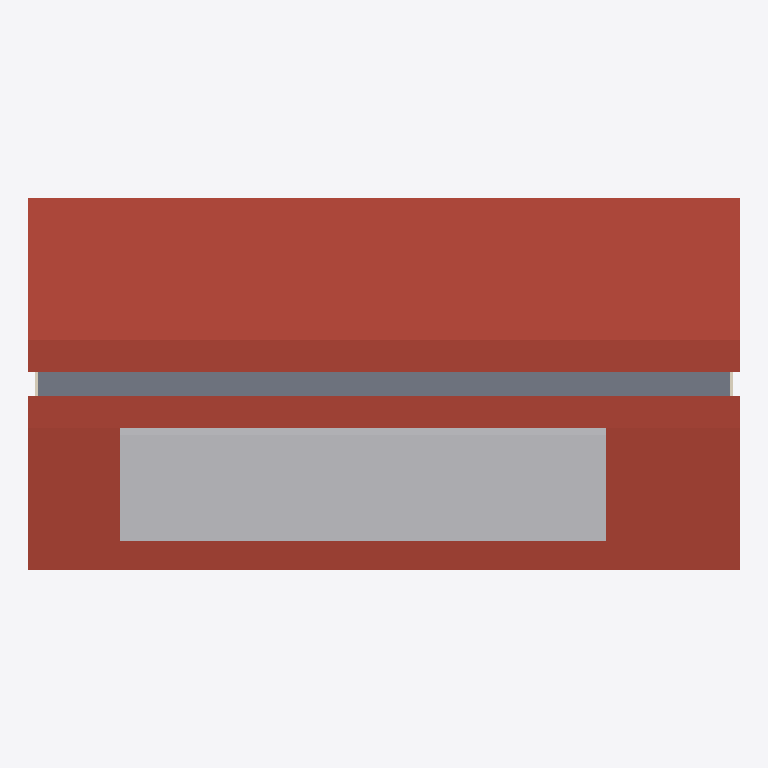
Plan cut of the same IFC building model at storey 'Dach' (level 6.20 m, cut at 7.60 m), seen from above with north up, elements coloured by IFC class: 2 roofs (red-brown), 2 coverings (cream), 1 other element (light grey), 1 slab (grey). Cut surfaces are drawn darker.
Extent 23.4 m × 12.2 m × 11.1 m (x, y, z). Storeys (4): Untergeschoss at -2.72 m; Erdgeschoss at 0.00 m; Obergeschoss at 3.10 m; Dach at 6.20 m. Elements (78): 27 IfcWall, 18 IfcWindow, 10 IfcFooting, 6 IfcSlab, 5 IfcFlowStorageDevice, 4 IfcCovering, 3 IfcColumn, 2 IfcStair, 1 IfcBeam, 1 IfcDoor, 1 IfcEnergyConversionDevice.

HEADER;
FILE_DESCRIPTION(('ViewDefinition [CoordinationView_V2.0]'),'2;1');
FILE_NAME('Mutthornhuette_Baufortschritt.ifc','2026-10-31T12:00:00',('Team 4'),('BFH Architektur, Holz und Bau'),'Mutthorn-Generator 0.1','Mutthorn-Generator 0.1','');
FILE_SCHEMA(('IFC2X3'));
ENDSEC;
DATA;
#16=IFCPROJECT('24KqNOUNu451E0lewJSSxp',#5,'Mutthornhütte','Vereinfachtes Lehrmodell für die Baufortschrittsüberwachung (Team 4, BFH)',$,'Mutthornhütte SAC – Neubau (vereinfacht)',$,(#15),#10);
#20=IFCSITE('0uW2nA_3rPC3RfFYrWuvoX',#5,'Mutthorn',$,$,#19,$,$,.ELEMENT.,$,$,$,$,$);
#24=IFCBUILDING('2NHE8_pjvyyk8aNS7kIRQC',#5,'Mutthornhütte',$,$,#23,$,$,.ELEMENT.,$,$,$);
#30=IFCBUILDINGSTOREY('0IkmQyBtfORyhw1njXGquz',#5,'Untergeschoss',$,$,#29,$,$,.ELEMENT.,-2.72);
#34=IFCBUILDINGSTOREY('1H$H75JEG0kcVy_Xcj3660',#5,'Erdgeschoss',$,$,#33,$,$,.ELEMENT.,0.0);
#38=IFCBUILDINGSTOREY('3F0BDxwXb9i5wMgqFKx5F3',#5,'Obergeschoss',$,$,#37,$,$,.ELEMENT.,3.1);
#42=IFCBUILDINGSTOREY('0VdRUuYtT6zAkH5WZkry0I',#5,'Dach',$,$,#41,$,$,.ELEMENT.,6.2);
#998=IFCSLAB('2dDf3Dr9jBac7QO7RIrzry',#5,'Dachfläche Nord',$,$,#989,#997,$,.ROOF.);
#986=IFCSLAB('0oC3uXw6dI7XL7tZnJEtf4',#5,'Dachfläche Süd',$,$,#973,#985,$,.ROOF.);
#1014=IFCENERGYCONVERSIONDEVICE('2t48UEYu4ANhiHWSF0w9Tq',#5,'PV-Anlage Dach Süd',$,$,#1001,#1013,$);
#847=IFCSLAB('0QRlnVAl9VrYBwkwxgJ2MH',#5,'Decke über OG',$,$,#838,#846,$,.FLOOR.);
#679=IFCCOVERING('2O8rJK8EXcSGOUWh_NVUEi',#5,'Fassade Ost',$,$,#670,#678,$,.CLADDING.);
#667=IFCCOVERING('3ogzU7APuubcAsHw19O1kV',#5,'Fassade West',$,$,#658,#666,$,.CLADDING.);
ENDSEC;
